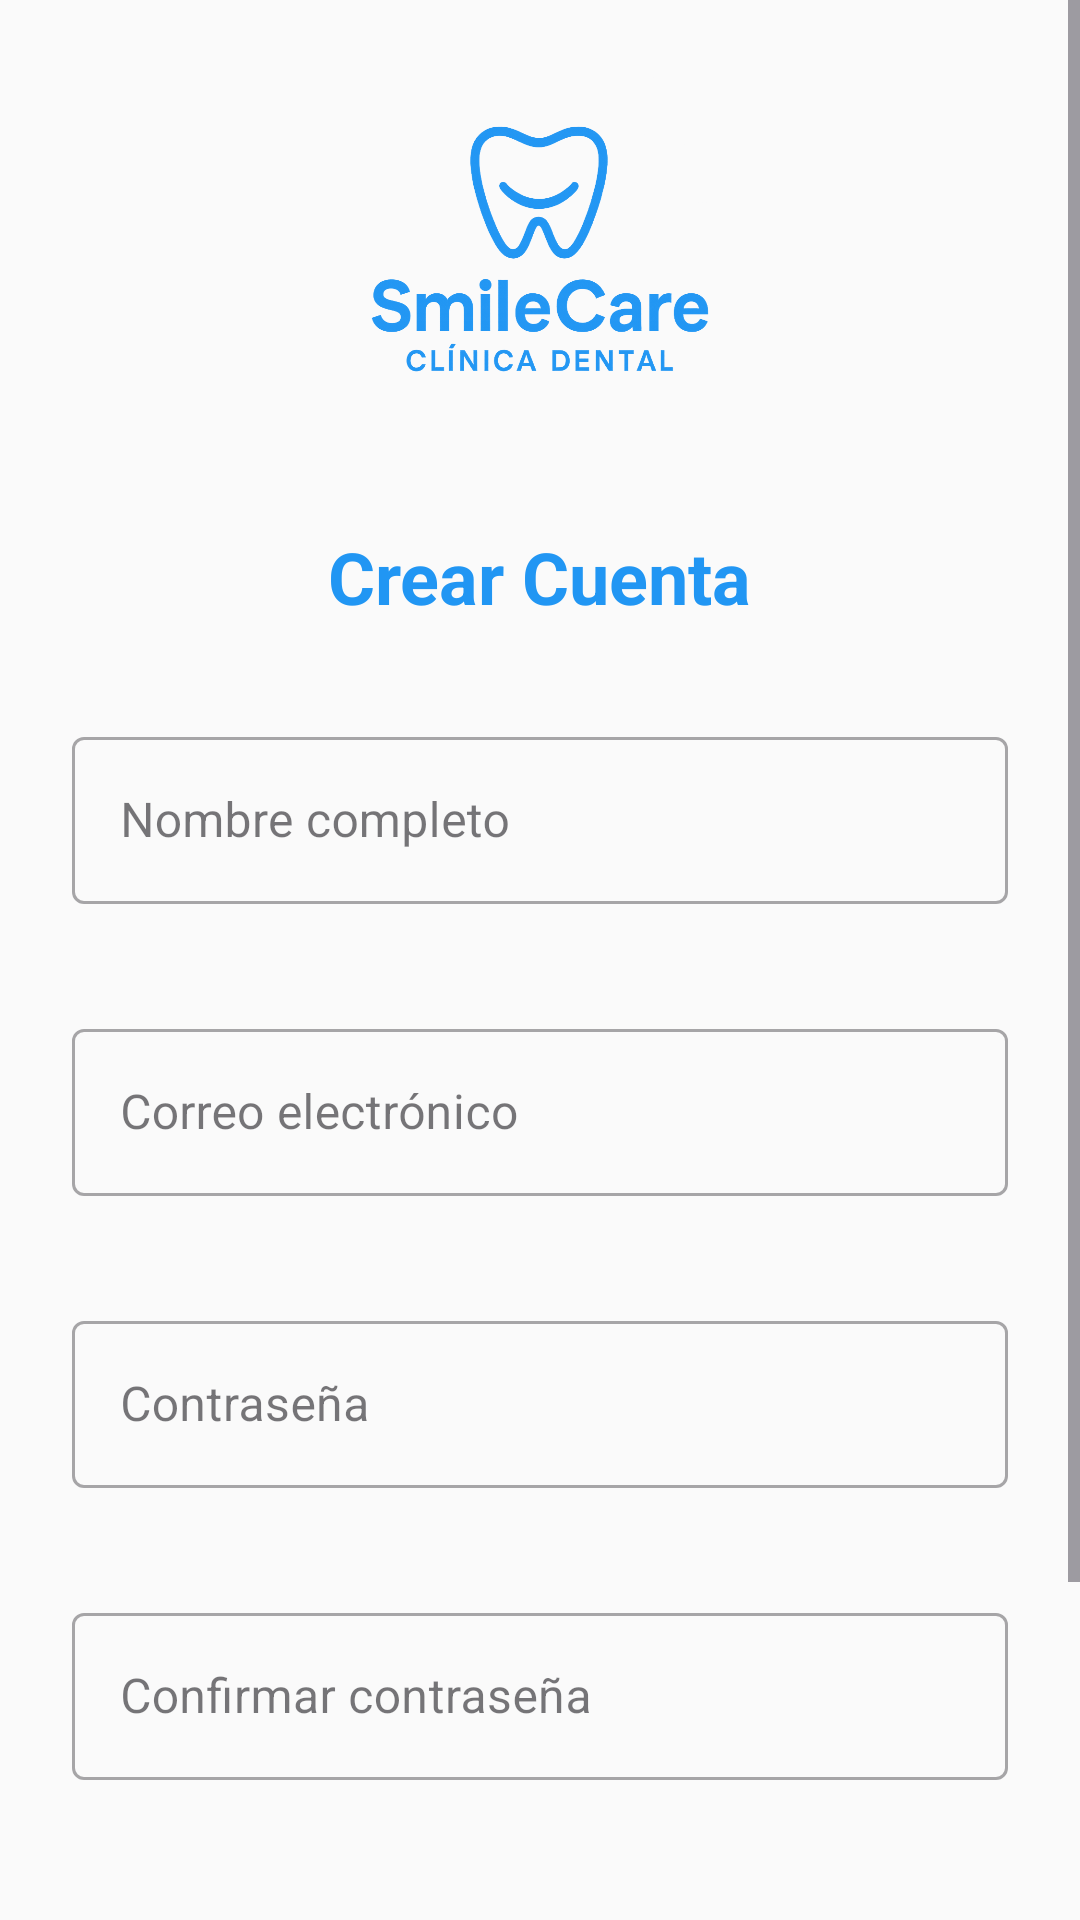

This screen was rendered from an Android layout file. Write that file and the resources it references.
<!-- AndroidManifest.xml: application theme Theme.SmileCare -->
<!-- res/layout/activity_register.xml -->
<?xml version="1.0" encoding="utf-8"?>
<ScrollView xmlns:android="http://schemas.android.com/apk/res/android"
    xmlns:app="http://schemas.android.com/apk/res-auto"
    xmlns:tools="http://schemas.android.com/tools"
    android:layout_width="match_parent"
    android:layout_height="match_parent"
    android:fillViewport="true"
    android:background="@color/background"
    android:fitsSystemWindows="true"
    tools:context=".auth.RegisterActivity">

    <LinearLayout
        android:layout_width="match_parent"
        android:layout_height="wrap_content"
        android:orientation="vertical"
        android:paddingTop="24dp"
        android:paddingBottom="24dp"
        android:paddingStart="24dp"
        android:paddingEnd="24dp"
        android:gravity="center">

        <ImageView
            android:layout_width="120dp"
            android:layout_height="120dp"
            android:src="@drawable/ic_logo"
            android:layout_marginBottom="32dp"
            android:contentDescription="@string/app_name"
            app:tint="@color/primary" />

        <TextView
            android:layout_width="wrap_content"
            android:layout_height="wrap_content"
            android:text="Crear Cuenta"
            android:textSize="24sp"
            android:textStyle="bold"
            android:layout_marginBottom="32dp"
            android:textColor="@color/primary" />

        <com.google.android.material.textfield.TextInputLayout
            android:id="@+id/tilNombre"
            android:layout_width="match_parent"
            android:layout_height="wrap_content"
            android:layout_marginBottom="16dp"
            app:errorEnabled="true"
            style="@style/Widget.MaterialComponents.TextInputLayout.OutlinedBox">

            <com.google.android.material.textfield.TextInputEditText
                android:id="@+id/etNombre"
                android:layout_width="match_parent"
                android:layout_height="wrap_content"
                android:hint="@string/nombre"
                android:inputType="textPersonName"
                android:maxLines="1"
                android:textColor="@color/github_black" />

        </com.google.android.material.textfield.TextInputLayout>

        <com.google.android.material.textfield.TextInputLayout
            android:id="@+id/tilEmail"
            android:layout_width="match_parent"
            android:layout_height="wrap_content"
            android:layout_marginBottom="16dp"
            app:errorEnabled="true"
            style="@style/Widget.MaterialComponents.TextInputLayout.OutlinedBox">

            <com.google.android.material.textfield.TextInputEditText
                android:id="@+id/etEmail"
                android:layout_width="match_parent"
                android:layout_height="wrap_content"
                android:hint="@string/email"
                android:inputType="textEmailAddress"
                android:maxLines="1"
                android:textColor="@color/github_black" />

        </com.google.android.material.textfield.TextInputLayout>

        <com.google.android.material.textfield.TextInputLayout
            android:id="@+id/tilPassword"
            android:layout_width="match_parent"
            android:layout_height="wrap_content"
            android:layout_marginBottom="16dp"
            app:errorEnabled="true"
            style="@style/Widget.MaterialComponents.TextInputLayout.OutlinedBox">

            <com.google.android.material.textfield.TextInputEditText
                android:id="@+id/etPassword"
                android:layout_width="match_parent"
                android:layout_height="wrap_content"
                android:hint="@string/password"
                android:inputType="textPassword"
                android:maxLines="1"
                android:textColor="@color/github_black" />

        </com.google.android.material.textfield.TextInputLayout>

        <com.google.android.material.textfield.TextInputLayout
            android:id="@+id/tilConfirmPassword"
            android:layout_width="match_parent"
            android:layout_height="wrap_content"
            android:layout_marginBottom="24dp"
            app:errorEnabled="true"
            style="@style/Widget.MaterialComponents.TextInputLayout.OutlinedBox">

            <com.google.android.material.textfield.TextInputEditText
                android:id="@+id/etConfirmPassword"
                android:layout_width="match_parent"
                android:layout_height="wrap_content"
                android:hint="@string/confirm_password"
                android:inputType="textPassword"
                android:maxLines="1"
                android:textColor="@color/github_black" />

        </com.google.android.material.textfield.TextInputLayout>

        <Button
            android:id="@+id/btnRegister"
            android:layout_width="match_parent"
            android:layout_height="wrap_content"
            android:text="@string/register"
            android:textAllCaps="false"
            android:backgroundTint="@color/primary"
            android:textColor="@color/white"
            android:layout_marginBottom="16dp"
            style="@style/Widget.MaterialComponents.Button" />

        <TextView
            android:id="@+id/btnLogin"
            android:layout_width="wrap_content"
            android:layout_height="wrap_content"
            android:text="@string/already_have_account"
            android:textColor="@color/primary"
            android:layout_gravity="center"
            android:layout_marginBottom="32dp"
            android:textStyle="italic"
            android:clickable="true"
            android:focusable="true" />

        <com.github.ybq.android.spinkit.SpinKitView
            android:id="@+id/spinKit"
            android:layout_width="wrap_content"
            android:layout_height="wrap_content"
            android:layout_gravity="center"
            android:visibility="gone"
            app:SpinKit_Color="@color/primary"
            app:SpinKit_Style="FadingCircle" />

    </LinearLayout>

</ScrollView>
<!-- resources referenced by this layout -->
<resources>
  <color name="background">#FAFAFA</color>
  <color name="github_black">#333333</color>
  <color name="primary">#2196F3</color>
  <color name="white">#FFFFFF</color>
  <!-- drawable ic_logo: png bitmap (drawable, 211778 bytes) -->
  <string name="already_have_account">¿Ya tienes cuenta? Inicia sesión</string>
  <string name="app_name">SmileCare</string>
  <string name="confirm_password">Confirmar contraseña</string>
  <string name="email">Correo electrónico</string>
  <string name="nombre">Nombre completo</string>
  <string name="password">Contraseña</string>
  <string name="register">Crear cuenta</string>
  <style name="Theme.SmileCare" parent="Theme.Material3.DayNight.NoActionBar">
          
      </style>
</resources>
